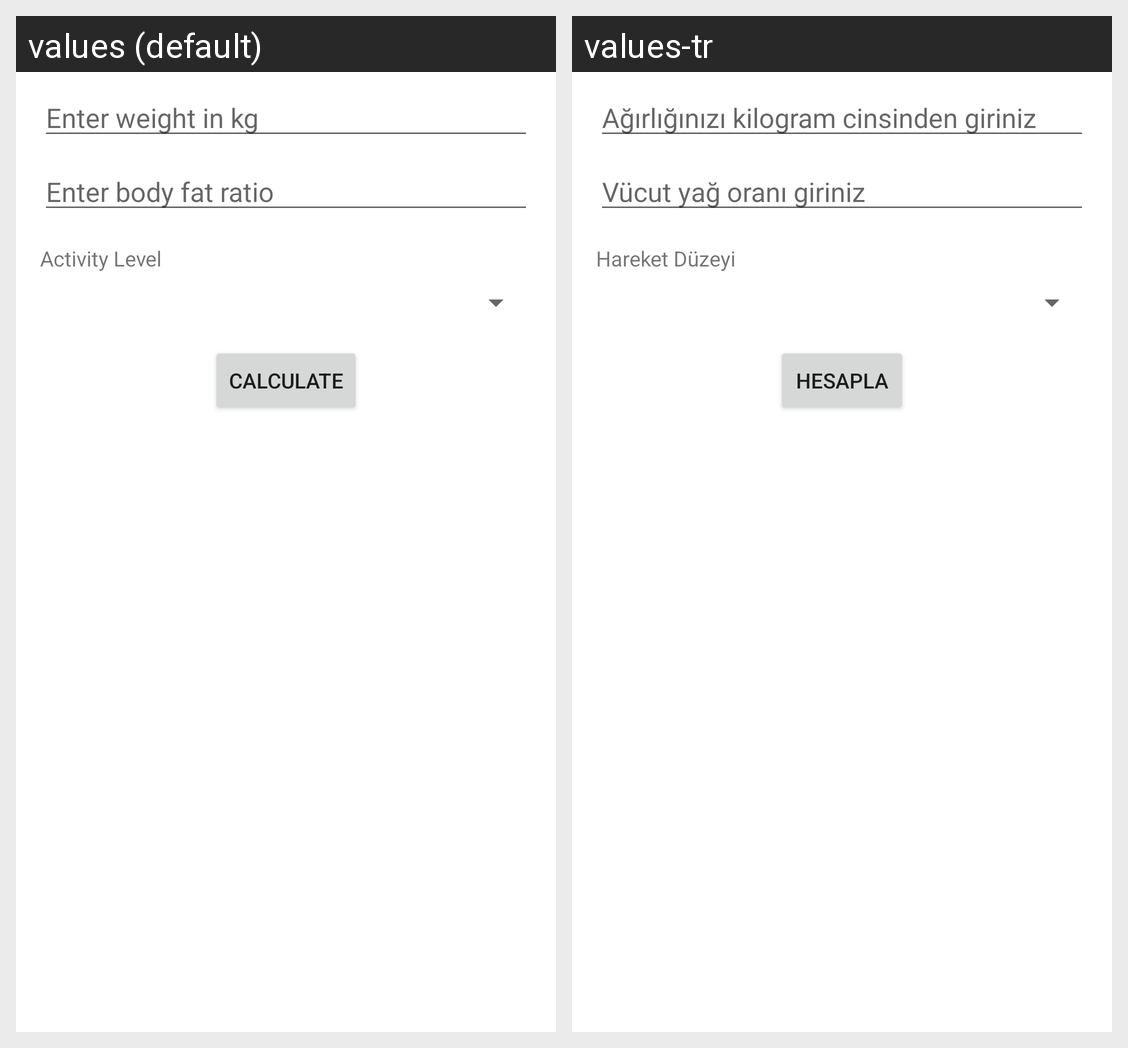

For this localized Android screen grid, give each drawn string resource with its value in every locale shown.
Android screen res/layout/fragment_calorie.xml rendered under 2 locales, left to right: values (default), values-tr. Device: Nexus 5 (rendered at 1080×1920; each locale shown at half size, 540×960, under a caption strip naming it); theme Theme.FitnessCalculator.
Strings drawn on this screen, with the default value and each locale's value (text and hints the layout hard-codes, and strings that could not be matched under every locale, appear in the picture but are not listed):

enter_weight_in_kg
  values: Enter weight in kg
  values-tr: Ağırlığınızı kilogram cinsinden giriniz

enter_body_fat_ratio
  values: Enter body fat ratio
  values-tr: Vücut yağ oranı giriniz

activity_level
  values: Activity Level
  values-tr: Hareket Düzeyi

calculate
  values: Calculate
  values-tr: Hesapla
